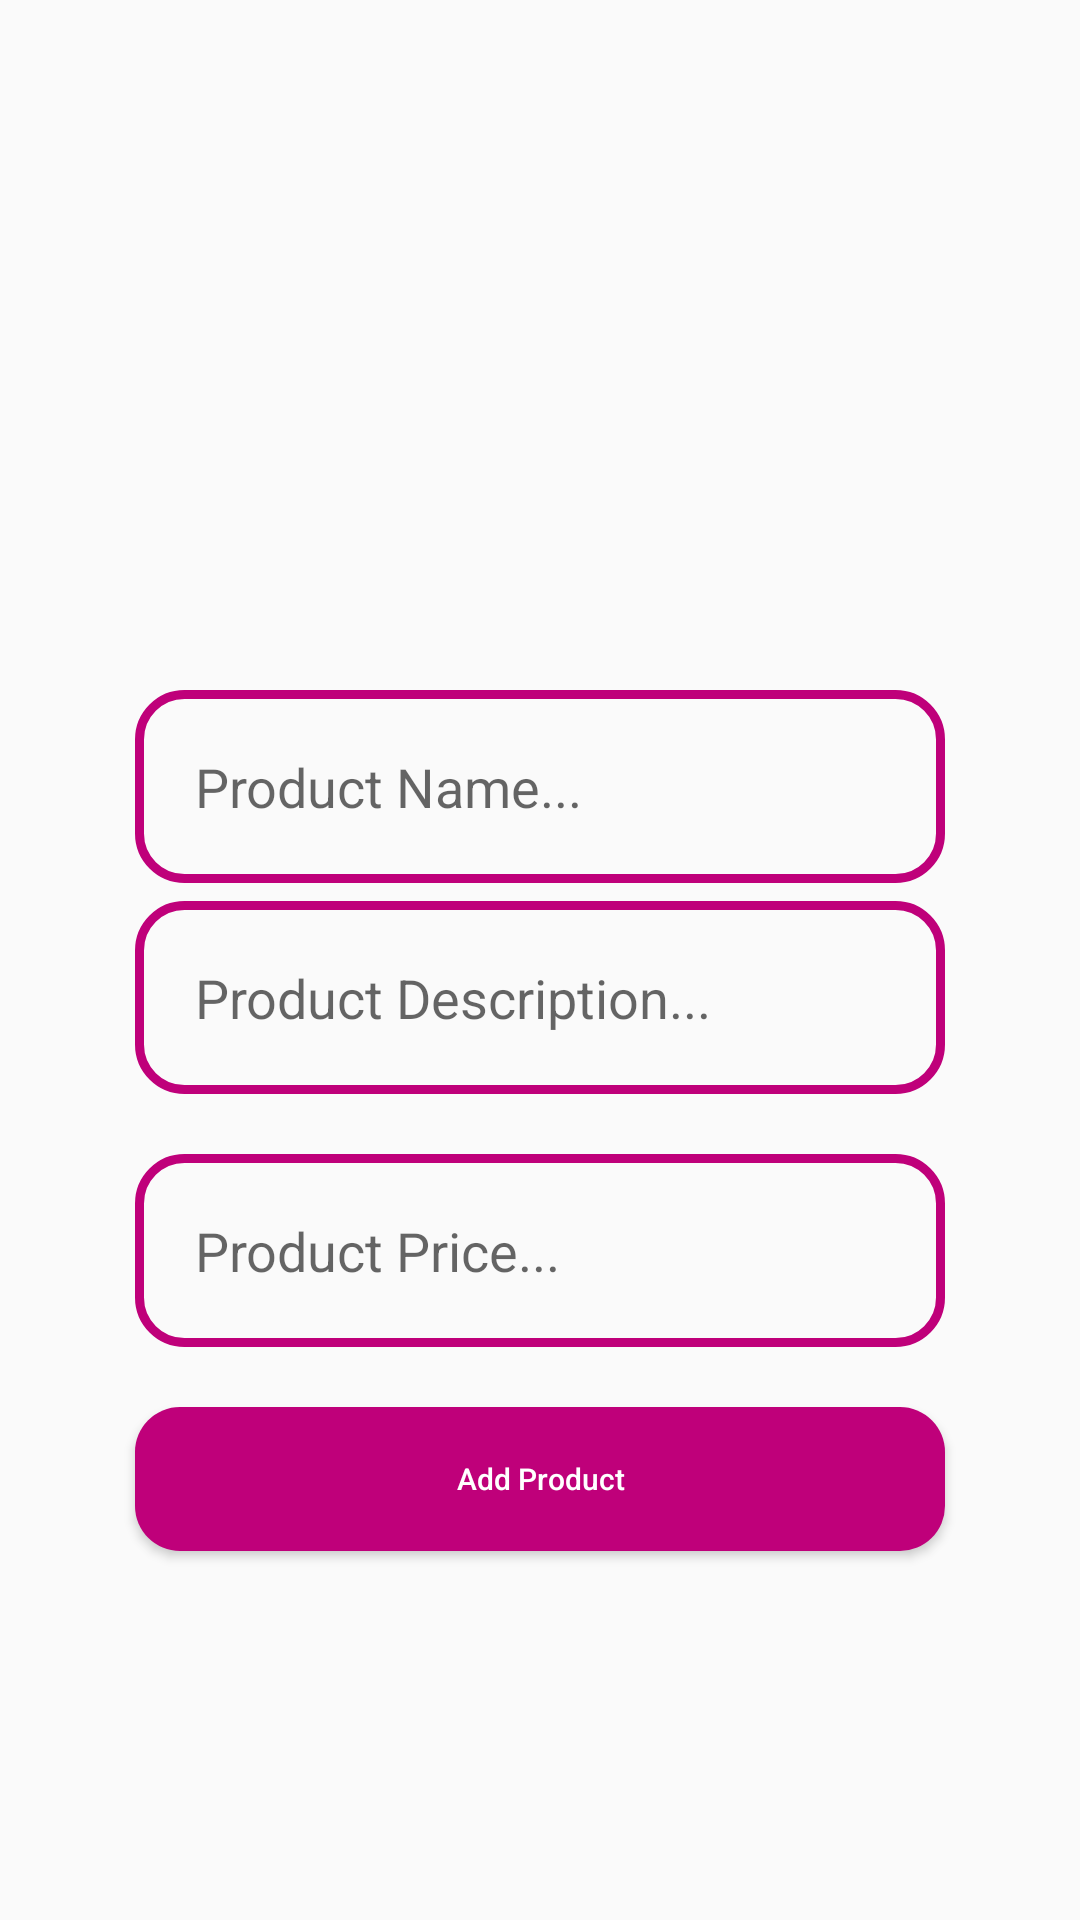

The Android layout XML behind this screen, and the referenced resources:
<!-- AndroidManifest.xml: application theme Theme.ECommerce -->
<!-- res/layout/activity_seller_add_new_product.xml -->
<?xml version="1.0" encoding="utf-8"?>
<RelativeLayout xmlns:android="http://schemas.android.com/apk/res/android"
    xmlns:app="http://schemas.android.com/apk/res-auto"
    xmlns:tools="http://schemas.android.com/tools"
    android:layout_width="match_parent"
    android:layout_height="match_parent"
    tools:context=".Sellers.SellerAddNewProductActivity">

    <ImageView
        android:id="@+id/select_product_image"
        android:layout_width="350dp"
        android:layout_height="200dp"
        android:layout_centerHorizontal="true"
        android:layout_marginTop="10dp"
        android:cropToPadding="false"
        android:scaleType="centerCrop"
        app:srcCompat="@drawable/select_product_image" />

    <EditText
        android:id="@+id/select_product_name"
        android:layout_width="match_parent"
        android:layout_height="wrap_content"
        android:layout_below="@id/select_product_image"
        android:layout_marginLeft="45dp"
        android:layout_marginTop="20dp"
        android:layout_marginRight="45dp"
        android:background="@drawable/input_design"
        android:ems="10"
        android:hint="Product Name..."
        android:inputType="textMultiLine"
        android:padding="20dp" />

    <EditText
        android:id="@+id/select_product_description"
        android:layout_width="match_parent"
        android:layout_height="wrap_content"
        android:layout_below="@id/select_product_name"
        android:layout_marginLeft="45dp"
        android:layout_marginTop="6dp"
        android:layout_marginRight="45dp"
        android:background="@drawable/input_design"
        android:ems="10"
        android:hint="Product Description..."
        android:inputType="textMultiLine"
        android:padding="20dp" />

    <EditText
        android:id="@+id/select_product_price"
        android:layout_width="match_parent"
        android:layout_height="wrap_content"
        android:layout_below="@id/select_product_description"
        android:layout_marginLeft="45dp"
        android:layout_marginTop="20dp"
        android:layout_marginRight="45dp"
        android:background="@drawable/input_design"
        android:ems="10"
        android:hint="Product Price..."
        android:inputType="textMultiLine"
        android:padding="20dp" />

    <Button
        android:id="@+id/add_new_product"
        android:layout_width="match_parent"
        android:layout_height="wrap_content"
        android:layout_below="@id/select_product_price"
        android:layout_marginLeft="45dp"
        android:layout_marginTop="20dp"
        android:layout_marginRight="45dp"
        android:background="@drawable/buttons"
        android:padding="17dp"
        android:text="Add Product"
        android:textAllCaps="false"
        android:textColor="@color/white"
        android:textSize="10sp" />
</RelativeLayout>
<!-- resources referenced by this layout -->
<resources>
  <color name="white">#FFFFFFFF</color>
  <!-- drawable buttons (drawable) -->
  <?xml version="1.0" encoding="utf-8"?>
  <shape xmlns:android="http://schemas.android.com/apk/res/android">
      <solid
          android:color="@color/purple_700">
      </solid>
      <corners
          android:radius="15dp">
      </corners>
  </shape>
  <!-- drawable input_design (drawable) -->
  <?xml version="1.0" encoding="utf-8"?>
  <shape xmlns:android="http://schemas.android.com/apk/res/android">
      <stroke
          android:color="@color/purple_700"
          android:width="3dp">
      </stroke>
      <corners
          android:radius="15dp">
      </corners>
  </shape>
  <style name="Theme.ECommerce" parent="Theme.AppCompat.DayNight.NoActionBar">
          
          <item name="colorPrimary">@color/purple_500</item>
          <item name="colorPrimaryVariant">@color/purple_700</item>
          <item name="colorOnPrimary">@color/white</item>
          
          <item name="colorSecondary">@color/teal_200</item>
          <item name="colorSecondaryVariant">@color/teal_700</item>
          <item name="colorOnSecondary">@color/black</item>
          
          <item name="android:statusBarColor" tools:targetApi="l">?attr/colorPrimaryVariant</item>
          
      </style>
  <color name="purple_700">#BF007A</color>
  <color name="purple_500">#BF007A</color>
  <color name="teal_200">#FF03DAC5</color>
  <color name="teal_700">#FF018786</color>
  <color name="black">#FF000000</color>
</resources>
